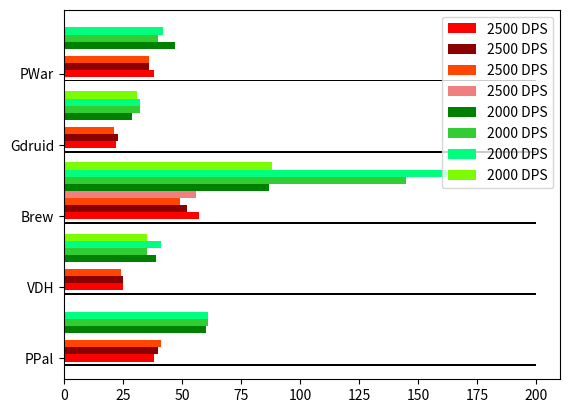

This chart was generated by the following Python code:
import pandas
import matplotlib.pyplot as plt
import numpy as np
#small max tries = 4 ; big = 4
df = pandas.DataFrame(dict(graph =['PPal', 'VDH', 'Brew', 'Gdruid', 'PWar'],
                           small =[60,     39,       87,       29,       47],
                           small2=[61,     35,       145,      32,       40],
                           small3=[61,     41,       162,      32,       42],
                           small4=[0,      35,       88,       31,        0],
                           big   =[38,     25,       57,       22,       38],
                           big2  =[40,     25,       52,       23,       36],
                           big3  =[41,     24,       49,       21,       36],
                           big4  =[0,       0,       56,       0,         0])) 

ind = np.arange(len(df))
width = 0.1

fig, ax = plt.subplots()
ax.barh(ind, 200, 0.02, color = 'black')
ax.barh(ind + 1*width, df.big, width, color='red', label='2500 DPS')
ax.barh(ind + 2*width, df.big2, width, color='darkred', label='2500 DPS')
ax.barh(ind + 3*width, df.big3, width, color='orangered', label='2500 DPS')
ax.barh(ind + 4*width, df.big4, width, color='lightcoral', label='2500 DPS')
ax.barh(ind + 5*width, df.small, width, color='green', label='2000 DPS')
ax.barh(ind + 6*width, df.small2, width, color='limegreen', label='2000 DPS')
ax.barh(ind + 7*width, df.small3, width, color='springgreen', label='2000 DPS')
ax.barh(ind + 8*width, df.small4, width, color='lawngreen', label='2000 DPS')


ax.set(yticks=ind + width, yticklabels=df.graph, ylim=[8*width -1, len(df)])
ax.legend()
plt.savefig("TankDummyTests1.jpg")
plt.show()